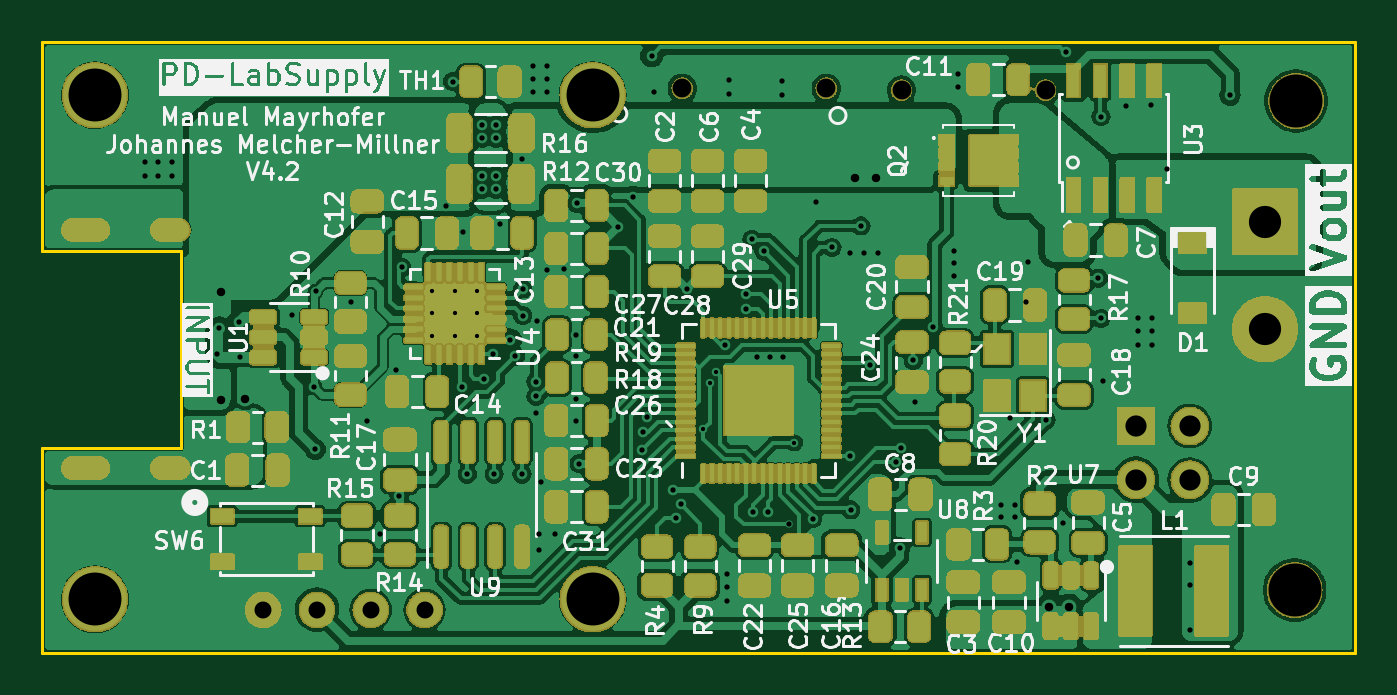
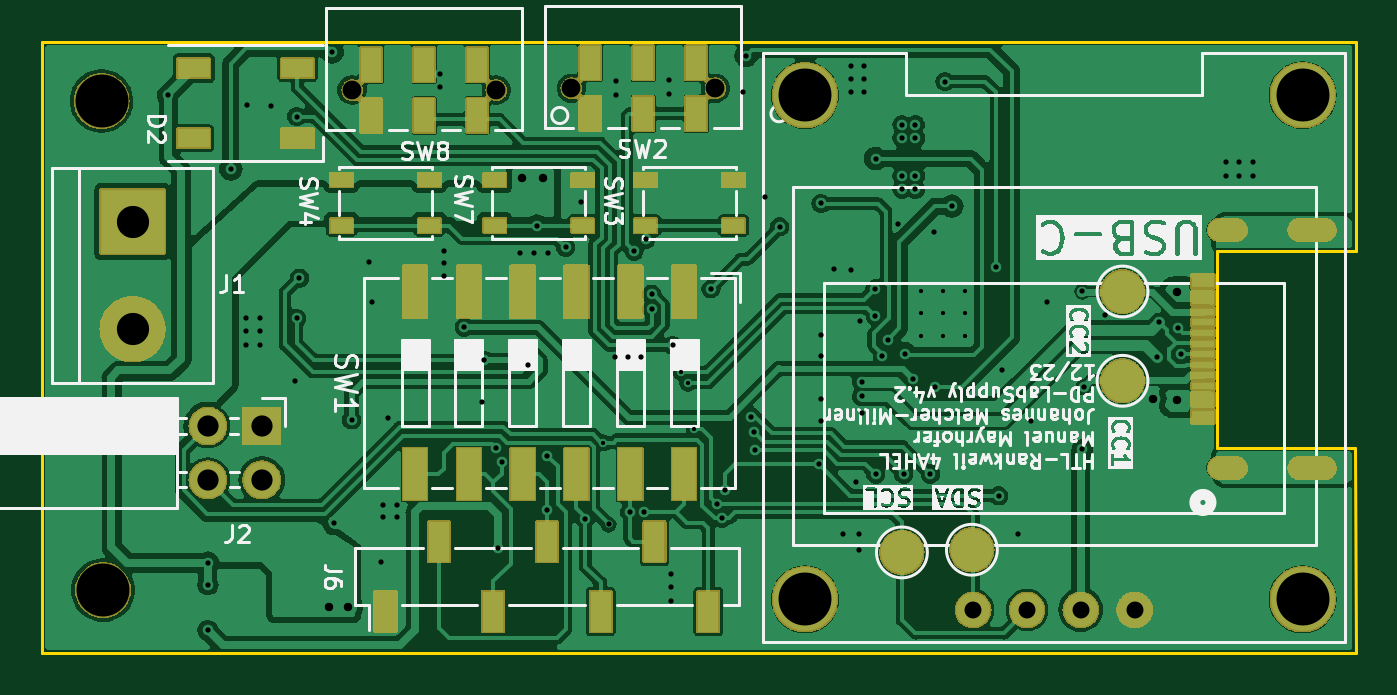
Circuit board: 11 layer files. Board 62.0 x 28.8 mm.
- bottom_copper: PD-LabSupply-B_Cu.gbl (170850 bytes)
- bottom_mask: PD-LabSupply-B_Mask.gbs (109731 bytes)
- paste: PD-LabSupply-B_Paste.gbp (2842 bytes)
- bottom_silk: PD-LabSupply-B_Silkscreen.gbo (84948 bytes)
- outline: PD-LabSupply-Edge_Cuts.gm1 (743 bytes)
- top_copper: PD-LabSupply-F_Cu.gtl (247727 bytes)
- top_mask: PD-LabSupply-F_Mask.gts (361146 bytes)
- paste: PD-LabSupply-F_Paste.gtp (9481 bytes)
- top_silk: PD-LabSupply-F_Silkscreen.gto (156611 bytes)
- drill: PD-LabSupply-NPTH.drl (470 bytes)
- drill: PD-LabSupply-PTH.drl (3741 bytes)

=== bottom_copper: PD-LabSupply-B_Cu.gbl (170850 bytes, source omitted) ===
=== bottom_mask: PD-LabSupply-B_Mask.gbs (109731 bytes, source omitted) ===
=== paste: PD-LabSupply-B_Paste.gbp ===
%TF.GenerationSoftware,KiCad,Pcbnew,7.0.9-7.0.9~ubuntu22.04.1*%
%TF.CreationDate,2023-12-10T19:38:54+01:00*%
%TF.ProjectId,PD-LabSupply,50442d4c-6162-4537-9570-706c792e6b69,3.1*%
%TF.SameCoordinates,Original*%
%TF.FileFunction,Paste,Bot*%
%TF.FilePolarity,Positive*%
%FSLAX46Y46*%
G04 Gerber Fmt 4.6, Leading zero omitted, Abs format (unit mm)*
G04 Created by KiCad (PCBNEW 7.0.9-7.0.9~ubuntu22.04.1) date 2023-12-10 19:38:54*
%MOMM*%
%LPD*%
G01*
G04 APERTURE LIST*
%ADD10R,0.990600X1.600200*%
%ADD11R,1.500000X0.900000*%
%ADD12R,1.000000X1.900000*%
%ADD13R,1.120000X2.440000*%
%ADD14R,1.092200X0.304800*%
%ADD15R,1.092200X0.609600*%
%ADD16R,1.092200X0.609394*%
%ADD17R,1.092200X0.609382*%
%ADD18R,1.092200X0.609404*%
%ADD19R,1.050000X0.650000*%
G04 APERTURE END LIST*
G36*
X87944349Y-50206093D02*
G01*
X86852149Y-50206093D01*
X86852149Y-49596493D01*
X87944349Y-49596493D01*
X87944349Y-50206093D01*
G37*
G36*
X87944349Y-49406287D02*
G01*
X86852149Y-49406287D01*
X86852149Y-48796687D01*
X87944349Y-48796687D01*
X87944349Y-49406287D01*
G37*
G36*
X87944349Y-44606287D02*
G01*
X86852149Y-44606287D01*
X86852149Y-43996687D01*
X87944349Y-43996687D01*
X87944349Y-44606287D01*
G37*
G36*
X87944349Y-43806287D02*
G01*
X86852149Y-43806287D01*
X86852149Y-43196687D01*
X87944349Y-43196687D01*
X87944349Y-43806287D01*
G37*
D10*
X121668200Y-35683300D03*
X124168200Y-35683300D03*
X126668200Y-35683300D03*
X121668200Y-33283300D03*
X124168200Y-33283300D03*
X126668200Y-33283300D03*
D11*
X135051000Y-33453000D03*
X135051000Y-36753000D03*
X130151000Y-36753000D03*
X130151000Y-33453000D03*
D12*
X125997000Y-59104000D03*
X123457000Y-55804000D03*
X120917000Y-59104000D03*
X118377000Y-55804000D03*
X115837000Y-59104000D03*
X113297000Y-55804000D03*
X110757000Y-59104000D03*
D13*
X111900000Y-44006000D03*
X114440000Y-44006000D03*
X116980000Y-44006000D03*
X119520000Y-44006000D03*
X122060000Y-44006000D03*
X124600000Y-44006000D03*
X124600000Y-52616000D03*
X122060000Y-52616000D03*
X119520000Y-52616000D03*
X116980000Y-52616000D03*
X114440000Y-52616000D03*
X111900000Y-52616000D03*
D14*
X87398249Y-47951602D03*
X87398249Y-44950846D03*
X87398249Y-47451476D03*
X87398249Y-46451224D03*
X87398249Y-46951350D03*
X87398249Y-45951098D03*
D15*
X87398249Y-49901293D03*
D16*
X87398249Y-43501384D03*
D14*
X87398249Y-45450972D03*
X87398249Y-48451728D03*
D17*
X87398249Y-49101378D03*
D18*
X87398249Y-44301390D03*
D19*
X120833000Y-38727000D03*
X116683000Y-38727000D03*
X120833000Y-40877000D03*
X116683000Y-40877000D03*
X113721000Y-38727000D03*
X109571000Y-38727000D03*
X113721000Y-40877000D03*
X109571000Y-40877000D03*
D10*
X111319600Y-35598000D03*
X113819600Y-35598000D03*
X116319600Y-35598000D03*
X111319600Y-33198000D03*
X113819600Y-33198000D03*
X116319600Y-33198000D03*
D19*
X128072000Y-38727000D03*
X123922000Y-38727000D03*
X128072000Y-40877000D03*
X123922000Y-40877000D03*
M02*

=== bottom_silk: PD-LabSupply-B_Silkscreen.gbo (84948 bytes, source omitted) ===
=== outline: PD-LabSupply-Edge_Cuts.gm1 ===
%TF.GenerationSoftware,KiCad,Pcbnew,7.0.9-7.0.9~ubuntu22.04.1*%
%TF.CreationDate,2023-12-10T19:38:54+01:00*%
%TF.ProjectId,PD-LabSupply,50442d4c-6162-4537-9570-706c792e6b69,3.1*%
%TF.SameCoordinates,Original*%
%TF.FileFunction,Profile,NP*%
%FSLAX46Y46*%
G04 Gerber Fmt 4.6, Leading zero omitted, Abs format (unit mm)*
G04 Created by KiCad (PCBNEW 7.0.9-7.0.9~ubuntu22.04.1) date 2023-12-10 19:38:54*
%MOMM*%
%LPD*%
G01*
G04 APERTURE LIST*
%TA.AperFunction,Profile*%
%ADD10C,0.150000*%
%TD*%
G04 APERTURE END LIST*
D10*
X142200000Y-61048000D02*
X80200000Y-61048000D01*
X80200800Y-51384400D01*
X86728600Y-51384400D01*
X86728600Y-42088000D01*
X80200000Y-42088000D01*
X80200000Y-32200000D01*
X142200000Y-32200000D01*
X142200000Y-61048000D01*
M02*

=== top_copper: PD-LabSupply-F_Cu.gtl (247727 bytes, source omitted) ===
=== top_mask: PD-LabSupply-F_Mask.gts (361146 bytes, source omitted) ===
=== paste: PD-LabSupply-F_Paste.gtp (9481 bytes, source omitted) ===
=== top_silk: PD-LabSupply-F_Silkscreen.gto (156611 bytes, source omitted) ===
=== drill: PD-LabSupply-NPTH.drl ===
M48
; DRILL file {KiCad 7.0.9-7.0.9~ubuntu22.04.1} date Sun 10 Dec 2023 07:38:41 PM CET
; FORMAT={-:-/ absolute / inch / decimal}
; #@! TF.CreationDate,2023-12-10T19:38:41+01:00
; #@! TF.GenerationSoftware,Kicad,Pcbnew,7.0.9-7.0.9~ubuntu22.04.1
; #@! TF.FileFunction,NonPlated,1,2,NPTH
FMAT,2
INCH
; #@! TA.AperFunction,NonPlated,NPTH,ComponentDrill
T1C0.0984
%
G90
G05
T1
X3.2555Y-1.367
X3.2555Y-2.304
X4.1807Y-1.367
X4.1807Y-2.304
X5.4855Y-2.287
X5.4882Y-1.378
T0
M30

=== drill: PD-LabSupply-PTH.drl ===
M48
; DRILL file {KiCad 7.0.9-7.0.9~ubuntu22.04.1} date Sun 10 Dec 2023 07:38:41 PM CET
; FORMAT={-:-/ absolute / inch / decimal}
; #@! TF.CreationDate,2023-12-10T19:38:41+01:00
; #@! TF.GenerationSoftware,Kicad,Pcbnew,7.0.9-7.0.9~ubuntu22.04.1
; #@! TF.FileFunction,Plated,1,2,PTH
FMAT,2
INCH
; #@! TA.AperFunction,Plated,PTH,ViaDrill
T1C0.0079
; #@! TA.AperFunction,Plated,PTH,ComponentDrill
T2C0.0079
; #@! TA.AperFunction,Plated,PTH,ViaDrill
T3C0.0098
; #@! TA.AperFunction,Plated,PTH,ViaDrill
T4C0.0157
; #@! TA.AperFunction,Plated,PTH,ComponentDrill
T5C0.0236
; #@! TA.AperFunction,Plated,PTH,ComponentDrill
T6C0.0315
; #@! TA.AperFunction,Plated,PTH,ComponentDrill
T7C0.0350
; #@! TA.AperFunction,Plated,PTH,ComponentDrill
T8C0.0394
; #@! TA.AperFunction,Plated,PTH,ComponentDrill
T9C0.0598
%
G90
G05
T1
X4.3865Y-1.9881
X4.3983Y-1.9022
X4.4105Y-1.882
X4.5557Y-2.0131
T2
X3.8829Y-1.7315
X3.8829Y-1.7728
X3.8829Y-1.8141
X3.9242Y-1.7315
X3.9242Y-1.7728
X3.9242Y-1.8141
X3.9656Y-1.7315
X3.9656Y-1.7728
X3.9656Y-1.8141
T3
X3.3485Y-1.492
X3.3485Y-1.517
X3.3735Y-1.492
X3.3735Y-1.517
X3.3985Y-1.492
X3.3985Y-1.517
X3.4825Y-1.849
X3.4865Y-1.8
X3.5225Y-1.789
X3.5258Y-1.8541
X3.6225Y-1.776
X3.6628Y-1.9093
X3.6654Y-2.0256
X3.6655Y-1.732
X3.7305Y-1.752
X3.7605Y-1.972
X3.7855Y-2.182
X3.8145Y-1.878
X3.8205Y-2.112
X3.8258Y-1.687
X3.9076Y-1.5731
X3.9205Y-1.342
X3.9382Y-1.909
X3.9405Y-1.622
X3.9475Y-2.0712
X3.9755Y-1.447
X3.9755Y-1.542
X3.9756Y-1.422
X3.9756Y-1.517
X3.9795Y-1.8938
X3.9953Y-1.8477
X3.9975Y-2.0712
X4.0005Y-1.422
X4.0005Y-1.447
X4.0005Y-1.517
X4.0005Y-1.542
X4.0085Y-1.6062
X4.0273Y-1.8219
X4.0367Y-1.852
X4.0493Y-2.0712
X4.0495Y-1.485
X4.0505Y-1.727
X4.0505Y-1.777
X4.0705Y-1.312
X4.0705Y-1.337
X4.0705Y-1.362
X4.0755Y-1.8995
X4.0755Y-1.927
X4.0755Y-1.957
X4.0776Y-1.7869
X4.0805Y-2.182
X4.0805Y-2.212
X4.0855Y-2.087
X4.0955Y-1.312
X4.0955Y-1.337
X4.0955Y-1.362
X4.0955Y-1.692
X4.1105Y-2.182
X4.1265Y-1.691
X4.1505Y-1.812
X4.1505Y-1.852
X4.1505Y-1.932
X4.1505Y-1.972
X4.1508Y-1.5683
X4.1555Y-2.052
X4.2279Y-1.612
X4.2555Y-1.557
X4.2729Y-2.0263
X4.2746Y-1.994
X4.2808Y-1.9646
X4.2905Y-1.2935
X4.2955Y-1.362
X4.3295Y-2.101
X4.3351Y-2.1531
X4.3439Y-2.127
X4.3555Y-1.727
X4.4265Y-1.832
X4.4295Y-2.257
X4.4295Y-2.282
X4.4295Y-2.307
X4.4335Y-1.339
X4.4335Y-1.364
X4.4658Y-1.737
X4.4658Y-1.7646
X4.4765Y-1.635
X4.4791Y-2.1419
X4.4855Y-1.8536
X4.4988Y-1.6572
X4.5067Y-2.142
X4.5104Y-1.8536
X4.5325Y-1.341
X4.5325Y-1.366
X4.5348Y-1.8536
X4.5455Y-2.165
X4.5893Y-2.1542
X4.5965Y-1.566
X4.6255Y-1.65
X4.6585Y-1.66
X4.6595Y-2.037
X4.6605Y-2.138
X4.6795Y-1.61
X4.6845Y-1.661
X4.6965Y-1.869
X4.7105Y-1.661
X4.7444Y-2.0494
X4.751Y-2.2079
X4.7543Y-2.0238
X4.7765Y-1.86
X4.7805Y-1.937
X4.8141Y-1.7982
X4.8525Y-1.657
X4.8525Y-1.679
X4.8525Y-1.703
X4.8595Y-1.327
X4.8595Y-1.352
X4.9395Y-2.129
X4.9395Y-2.151
X4.9555Y-1.967
X4.9655Y-2.129
X4.9655Y-2.151
X4.9695Y-2.235
X4.9855Y-1.752
X4.9905Y-1.677
X5.0236Y-1.9705
X5.0555Y-2.163
X5.0595Y-1.287
X5.1205Y-1.707
X5.1255Y-1.407
X5.1255Y-1.782
X5.1295Y-1.899
X5.1725Y-1.387
X5.1945Y-1.781
X5.1945Y-1.806
X5.1945Y-1.831
X5.2185Y-1.386
X5.2195Y-1.781
X5.2195Y-1.806
X5.2195Y-1.831
X5.248Y-1.5045
X5.2905Y-2.237
X5.2905Y-2.277
X5.2905Y-2.362
X5.3655Y-1.367
T4
X3.4891Y-1.7326
X3.4895Y-1.934
X3.5346Y-1.9309
X4.6685Y-1.521
X4.707Y-1.521
X5.0295Y-2.319
X5.0655Y-2.319
T6
X3.5681Y-2.3237
X3.6681Y-2.3237
X3.7681Y-2.3237
X3.8681Y-2.3237
T7
X4.3472Y-1.3543
X4.6149Y-1.3543
X4.7547Y-1.3576
X5.0224Y-1.3576
T8
X5.1905Y-1.982
X5.1905Y-2.082
X5.2905Y-1.982
X5.2905Y-2.082
T9
X5.4305Y-1.602
X5.4305Y-1.802
T5
G00X3.2145Y-1.6174
M15
G01X3.2617Y-1.6174
M16
G05
G00X3.2145Y-2.0599
M15
G01X3.2617Y-2.0599
M16
G05
G00X3.3799Y-1.6174
M15
G01X3.4113Y-1.6174
M16
G05
G00X3.3799Y-2.0599
M15
G01X3.4113Y-2.0599
M16
G05
T0
M30
